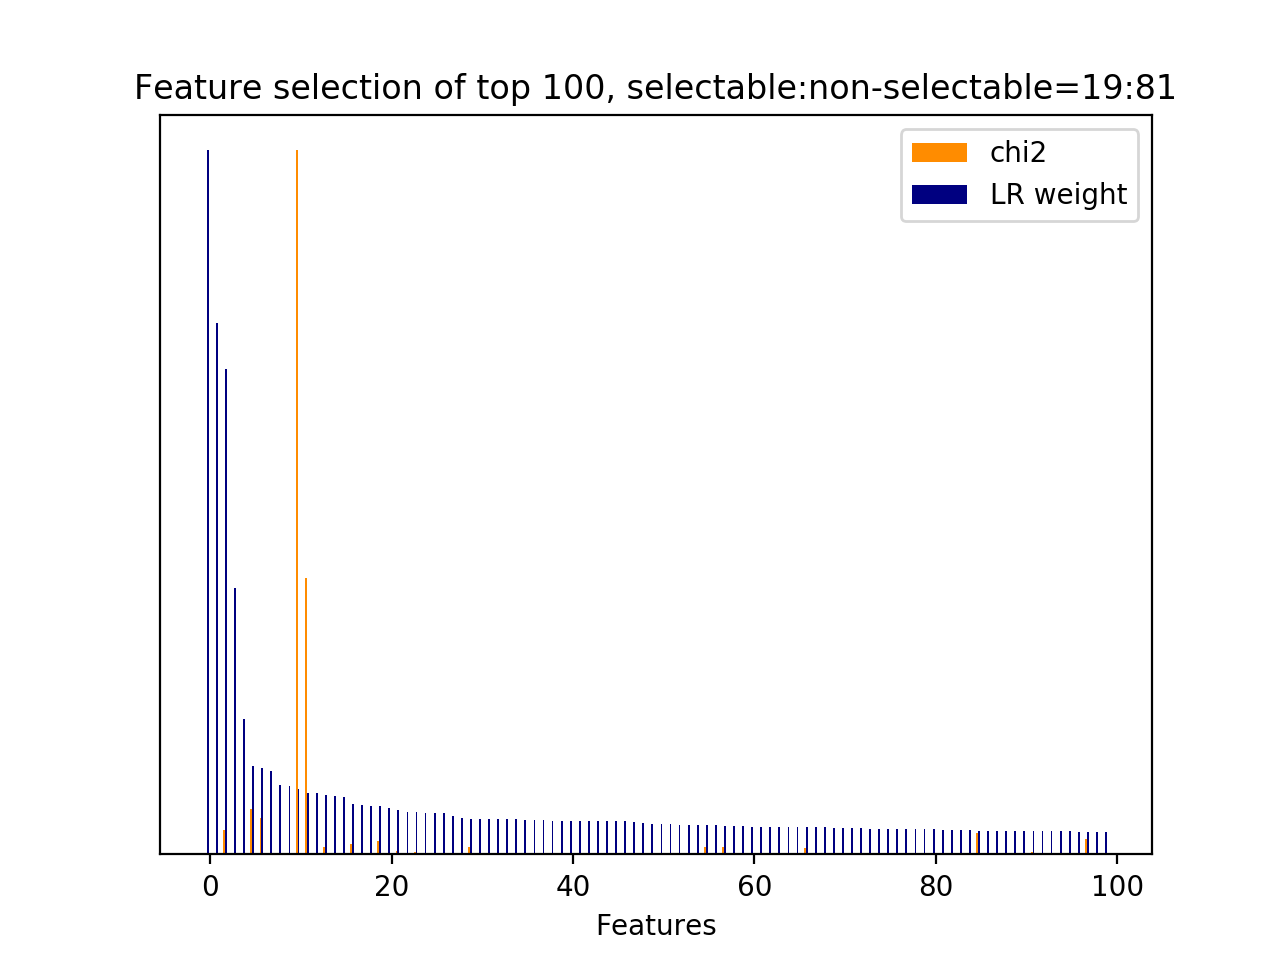

Values plotted in this chart, from the file beside it:
id, name, prefix, chi2, chi2_rank, clf_weight, clf_weight_rank
63, 5, b'5-phrase_feature__next_noun_phrases__j…, 0.0000, 3085, 1, 0
61, 5, b'5-phrase_feature__next_noun_phrases__#…, 0.0000, 3083, 0.7549, 1
30, 3, b'3-time_feature__time_ratio', 251.3, 52, 0.6901, 2
27, 2.3.1, b'2.3.1-action_jaccard_similarity.next_u…, 0.0000, 3082, 0.3788, 3
62, 5, b'5-phrase_feature__next_noun_phrases__h…, 0.0000, 3084, 0.1929, 4
1724, 5, b'5-phrase_feature__noun_phrases__next_u…, 469.2, 21, 0.1255, 5
3198, 7, b'7-syntactic_feature__root_word__next_u…, 380.9, 40, 0.1232, 6
2491, 7, b'7-syntactic_feature__next_root_words_o…, 0.0000, 3090, 0.1186, 7
6112, 11.1, b'11.1-skipthought_feature.next_system_u…, 0.0000, 1935, 0.0987, 8
7111, 11.1, b'11.1-skipthought_feature.next_system_u…, 0.0000, 6386, 0.0975, 9
32, 3, b'3-time_feature__turns_to_end', 7328, 0, 0.0927, 10
31, 3, b'3-time_feature__turns_from_start', 2873, 1, 0.0871, 11
9626, 11.1, b'11.1-skipthought_feature.next_user_utt…, 0.0000, 5814, 0.0867, 12
2274, 6, b'6-entity_feature__entity__next_system_…, 78.7, 148, 0.0843, 13
6526, 11.1, b'11.1-skipthought_feature.next_system_u…, 0.0000, 6832, 0.0834, 14
7288, 11.1, b'11.1-skipthought_feature.next_system_u…, 0.0000, 6580, 0.0812, 15
2973, 7, b'7-syntactic_feature__root_word__next_u…, 111.9, 109, 0.0710, 16
4919, 11.1, b'11.1-skipthought_feature.current_user_…, 0.0000, 3596, 0.0703, 17
4418, 11.1, b'11.1-skipthought_feature.current_user_…, 0.0000, 4109, 0.0694, 18
853, 5, b'5-phrase_feature__noun_phrases__next_s…, 140.4, 83, 0.0686, 19
4297, 11.1, b'11.1-skipthought_feature.current_user_…, 0.0000, 3747, 0.0660, 20
3325, 7, b'7-syntactic_feature__subj_word__next_s…, 35.83, 320, 0.0624, 21
5618, 11.1, b'11.1-skipthought_feature.current_user_…, 0.0000, 1247, 0.0599, 22
3273, 7, b'7-syntactic_feature__subj_word__next_s…, 23.07, 441, 0.0595, 23
6268, 11.1, b'11.1-skipthought_feature.next_system_u…, 0.0000, 1848, 0.0594, 24
6685, 11.1, b'11.1-skipthought_feature.next_system_u…, 0.0000, 6797, 0.0592, 25
5904, 11.1, b'11.1-skipthought_feature.next_system_u…, 0.0000, 2379, 0.0589, 26
3746, 11.1, b'11.1-skipthought_feature.current_user_…, 0.0000, 3244, 0.0540, 27
6171, 11.1, b'11.1-skipthought_feature.next_system_u…, 0.0000, 1945, 0.0522, 28
674, 5, b'5-phrase_feature__noun_phrases__curren…, 80.56, 143, 0.0507, 29
4671, 11.1, b'11.1-skipthought_feature.current_user_…, 0.0000, 3347, 0.0507, 30
6416, 11.1, b'11.1-skipthought_feature.next_system_u…, 0.0000, 1997, 0.0505, 31
9438, 11.1, b'11.1-skipthought_feature.next_user_utt…, 0.0000, 4596, 0.0503, 32
6199, 11.1, b'11.1-skipthought_feature.next_system_u…, 0.0000, 1828, 0.0502, 33
6750, 11.1, b'11.1-skipthought_feature.next_system_u…, 0.0000, 7120, 0.0502, 34
3825, 11.1, b'11.1-skipthought_feature.current_user_…, 0.0000, 2741, 0.0496, 35
6314, 11.1, b'11.1-skipthought_feature.next_system_u…, 0.0000, 2100, 0.0490, 36
6811, 11.1, b'11.1-skipthought_feature.next_system_u…, 0.0000, 7181, 0.0488, 37
3708, 11.1, b'11.1-skipthought_feature.current_user_…, 0.0000, 3158, 0.0481, 38
3970, 11.1, b'11.1-skipthought_feature.current_user_…, 0.0000, 2766, 0.0475, 39
4905, 11.1, b'11.1-skipthought_feature.current_user_…, 0.0000, 3630, 0.0475, 40
7020, 11.1, b'11.1-skipthought_feature.next_system_u…, 0.0000, 6361, 0.0475, 41
4072, 11.1, b'11.1-skipthought_feature.current_user_…, 0.0000, 2797, 0.0474, 42
7064, 11.1, b'11.1-skipthought_feature.next_system_u…, 0.0000, 6403, 0.0471, 43
9012, 11.1, b'11.1-skipthought_feature.next_user_utt…, 0.0000, 5007, 0.0471, 44
6115, 11.1, b'11.1-skipthought_feature.next_system_u…, 0.0000, 1938, 0.0470, 45
666, 5, b'5-phrase_feature__noun_phrases__curren…, 14.88, 652, 0.0469, 46
9377, 11.1, b'11.1-skipthought_feature.next_user_utt…, 0.0000, 4567, 0.0454, 47
4772, 11.1, b'11.1-skipthought_feature.current_user_…, 0.0000, 3642, 0.0441, 48
6593, 11.1, b'11.1-skipthought_feature.next_system_u…, 0.0000, 6899, 0.0438, 49
9710, 11.1, b'11.1-skipthought_feature.next_user_utt…, 0.0000, 5706, 0.0433, 50
6990, 11.1, b'11.1-skipthought_feature.next_system_u…, 0.0000, 7039, 0.0428, 51
836, 5, b'5-phrase_feature__noun_phrases__next_s…, 18.5, 557, 0.0422, 52
3916, 11.1, b'11.1-skipthought_feature.current_user_…, 0.0000, 2591, 0.0419, 53
6495, 11.1, b'11.1-skipthought_feature.next_system_u…, 0.0000, 6866, 0.0417, 54
66, 5, b'5-phrase_feature__noun_phrases__curren…, 73.19, 155, 0.0415, 55
4446, 11.1, b'11.1-skipthought_feature.current_user_…, 0.0000, 4089, 0.0415, 56
67, 5, b'5-phrase_feature__noun_phrases__curren…, 73.19, 156, 0.0404, 57
6672, 11.1, b'11.1-skipthought_feature.next_system_u…, 0.0000, 6720, 0.0403, 58
9505, 11.1, b'11.1-skipthought_feature.next_user_utt…, 0.0000, 4406, 0.0400, 59
... 8,175 more rows
